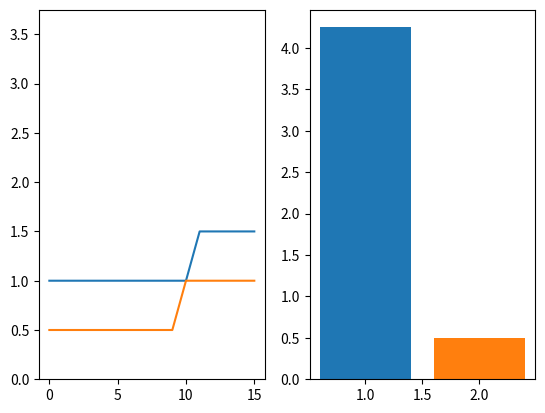

The matplotlib source for this figure:
import matplotlib.pyplot as plt
import numpy as np
import csv
import random

power = [0,0.5,1,1.5,2,2.5,3,3.5]
eff = [0,0.3,0.5,0.6,0.8,0.85,0.89,0.9]
charge = []
charge0 = []

t_int = 30 # mins
T = 16
for i in range(8):
    charge.append(power[i]*eff[i]*t_int/60)
    charge0.append(power[i]*0.9*t_int/60)

goal = 5 # kWh
tol = 0.5*0.5*t_int/60

possible = []
possible0 =[]
for a in range(T):
    if a > T:
        continue
    for b in range(T+1-a):
        if a+b > T:
            continue
        for c in range(T+1-a-b):
            if a+b+c > T:
                continue
            for d in range(T+1-a-b-c):
                if a+b+c+d > T:
                    continue
                for e in range(T+1-a-b-c-d):
                    if a+b+c+d+e > T:
                        continue
                    for f in range(T+1-a-b-c-d-e):
                        if a+b+c+d+e+f > T:
                            continue
                        for g in range(T+1-a-b-c-d-e-f):
                            if a+b+c+d+e+f+g > T:
                                continue
                            for h in range(T+1-a-b-c-d-e-f-g):
                                if a+b+c+d+e+f+g+h == T:
                                    energy = a*charge[0]+b*charge[1]+\
                                             c*charge[2]+d*charge[3]+\
                                             e*charge[4]+f*charge[5]+\
                                             g*charge[6]+h*charge[7]
                                    energy0 = a*charge0[0]+b*charge0[1]+\
                                              c*charge0[2]+d*charge0[3]+\
                                              e*charge0[4]+f*charge0[5]+\
                                              g*charge0[6]+h*charge0[7]
                                    if energy > goal-tol and energy<goal+tol:
                                        #possible.append([a,b,c,d,e,f,g,h])
                                        possible.append([power[0]]*a+\
                                                        [power[1]]*b+\
                                                        [power[2]]*c+\
                                                        [power[3]]*d+\
                                                        [power[4]]*e+\
                                                        [power[5]]*f+\
                                                        [power[6]]*g+\
                                                        [power[7]]*h)
                                    if energy0 > goal-tol and energy0<goal+tol:
                                        #possible0.append([a,b,c,d,e,f,g,h])
                                        possible0.append([power[0]]*a+\
                                                         [power[1]]*b+\
                                                         [power[2]]*c+\
                                                         [power[3]]*d+\
                                                         [power[4]]*e+\
                                                         [power[5]]*f+\
                                                         [power[6]]*g+\
                                                         [power[7]]*h)

print(len(possible))
print(len(possible0))

best = [10]*T
for i in range(len(possible)):
    if max(possible[i]) < max(best):
        best = possible[i]
        losses = sum(best)/2-goal
        
best0 = [10]*T
for i in range(len(possible0)):
    if max(possible0[i]) < max(best0):
        best0 = possible0[i]
        losses0 = sum(best0)/2-goal
        
    
plt.figure()
plt.subplot(1,2,1)
plt.plot(best)
plt.plot(best0)
plt.ylim(0,3.75)

plt.subplot(1,2,2)
plt.bar([1],[losses])
plt.bar([2],[losses0])
plt.show()

# now for each option I need to find the network losses


# and choose the optimal in each case





